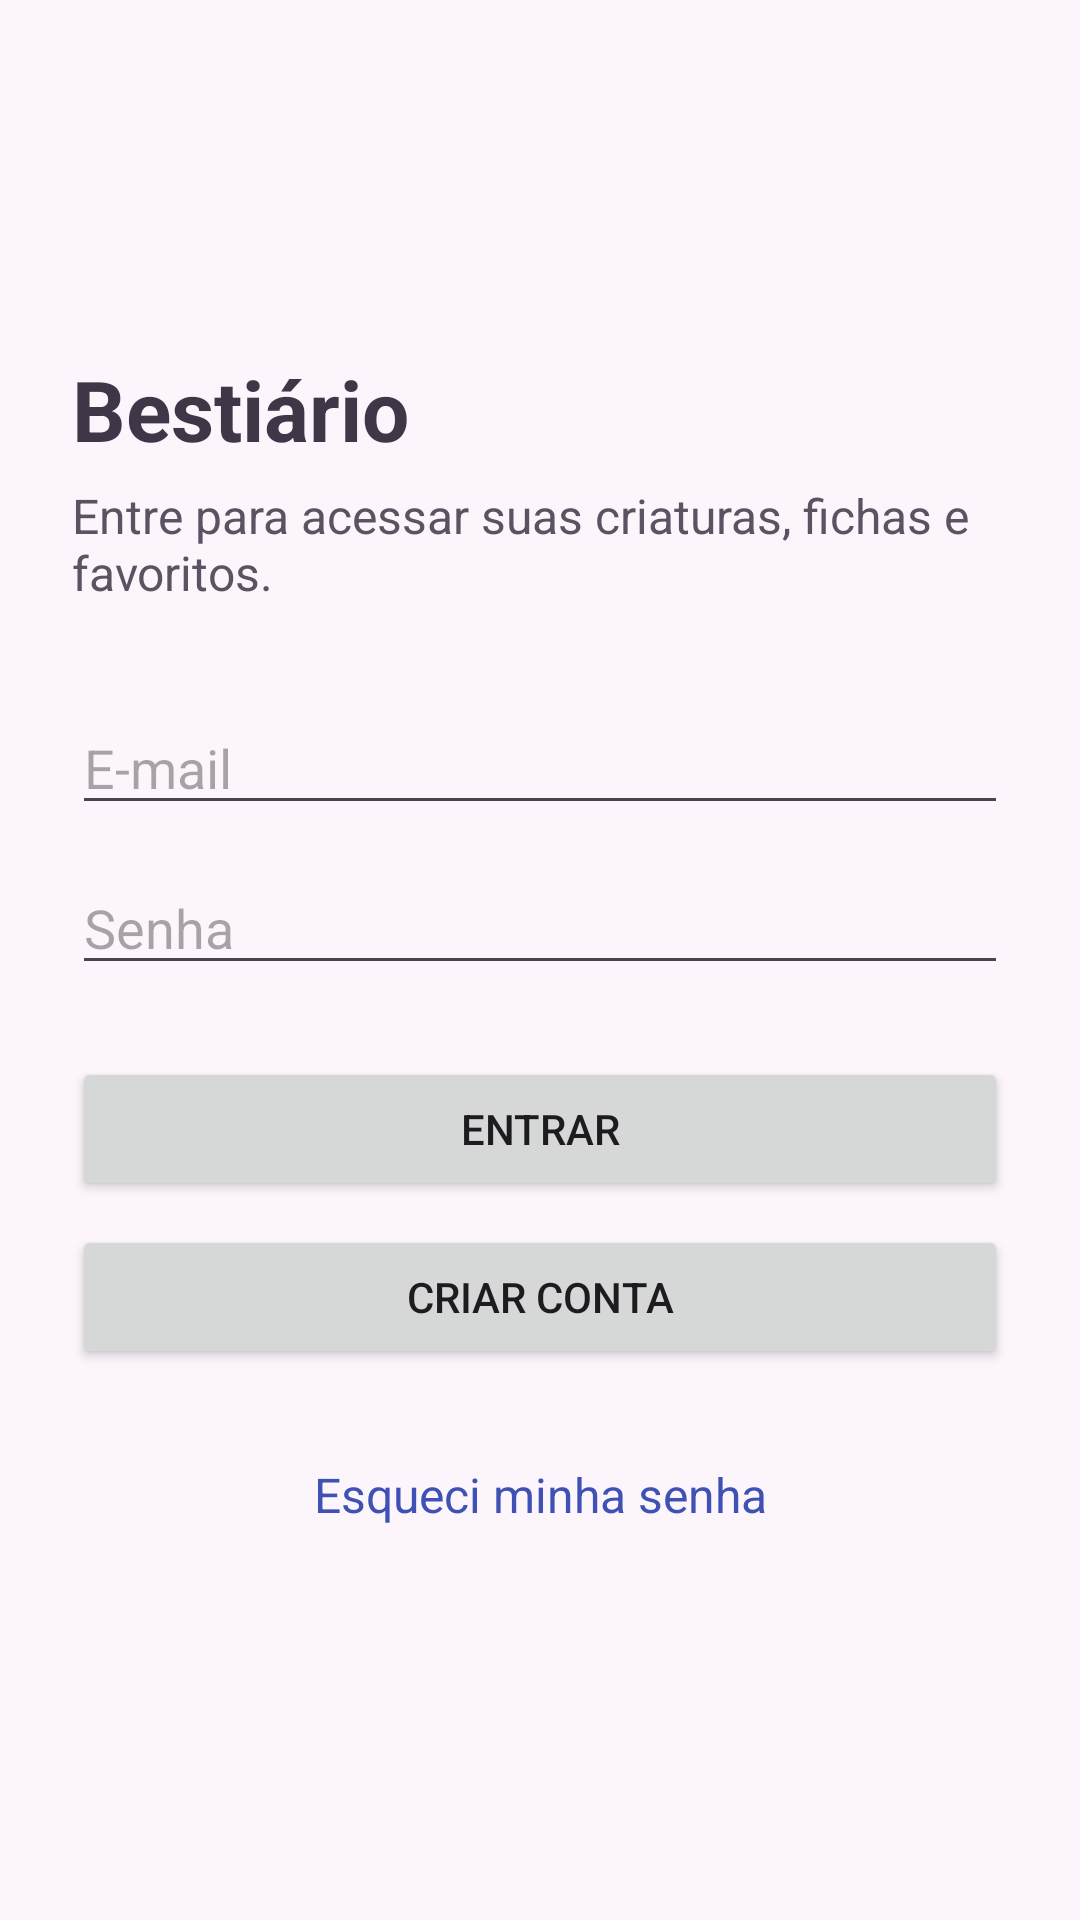

Produce the Android XML layout that renders to this screen, including the resource entries it uses.
<!-- AndroidManifest.xml: application theme Theme.BDRoomComCamera -->
<!-- res/layout/activity_main.xml -->
<?xml version="1.0" encoding="utf-8"?>
<ScrollView xmlns:android="http://schemas.android.com/apk/res/android"
    xmlns:tools="http://schemas.android.com/tools"
    android:layout_width="match_parent"
    android:layout_height="match_parent"
    android:background="@color/app_background"
    android:fillViewport="true"
    tools:context=".activities.MainActivity">

    <LinearLayout
        android:id="@+id/main"
        android:layout_width="match_parent"
        android:layout_height="wrap_content"
        android:gravity="center_vertical"
        android:orientation="vertical"
        android:padding="24dp">

        <TextView
            android:layout_width="match_parent"
            android:layout_height="wrap_content"
            android:text="Bestiário"
            android:textColor="@color/app_text_primary"
            android:textSize="28sp"
            android:textStyle="bold" />

        <TextView
            android:layout_width="match_parent"
            android:layout_height="wrap_content"
            android:layout_marginTop="6dp"
            android:text="Entre para acessar suas criaturas, fichas e favoritos."
            android:textColor="@color/app_text_secondary"
            android:textSize="16sp" />

        <EditText
            android:id="@+id/edtEmail1"
            android:layout_width="match_parent"
            android:layout_height="wrap_content"
            android:layout_marginTop="32dp"
            android:hint="E-mail"
            android:inputType="textEmailAddress"
            android:singleLine="true" />

        <EditText
            android:id="@+id/edtSenha1"
            android:layout_width="match_parent"
            android:layout_height="wrap_content"
            android:layout_marginTop="12dp"
            android:hint="Senha"
            android:inputType="textPassword"
            android:singleLine="true" />

        <Button
            android:id="@+id/btnLogin"
            android:layout_width="match_parent"
            android:layout_height="wrap_content"
            android:layout_marginTop="24dp"
            android:text="Entrar" />

        <Button
            android:id="@+id/btnAbrirCadastro"
            android:layout_width="match_parent"
            android:layout_height="wrap_content"
            android:layout_marginTop="8dp"
            android:text="Criar conta" />

        <TextView
            android:id="@+id/txtEsqueci"
            android:layout_width="match_parent"
            android:layout_height="wrap_content"
            android:layout_marginTop="18dp"
            android:gravity="center"
            android:minHeight="48dp"
            android:text="Esqueci minha senha"
            android:textColor="@color/app_link"
            android:textSize="16sp" />
    </LinearLayout>
</ScrollView>
<!-- resources referenced by this layout -->
<resources>
  <color name="app_background">#FCF6FC</color>
  <color name="app_link">#3F51B5</color>
  <color name="app_text_primary">#3F3748</color>
  <color name="app_text_secondary">#5A5361</color>
  <style name="Theme.BDRoomComCamera" parent="Base.Theme.BDRoomComCamera" />
  <style name="Base.Theme.BDRoomComCamera" parent="Theme.Material3.DayNight.NoActionBar">
          
          
      </style>
</resources>
